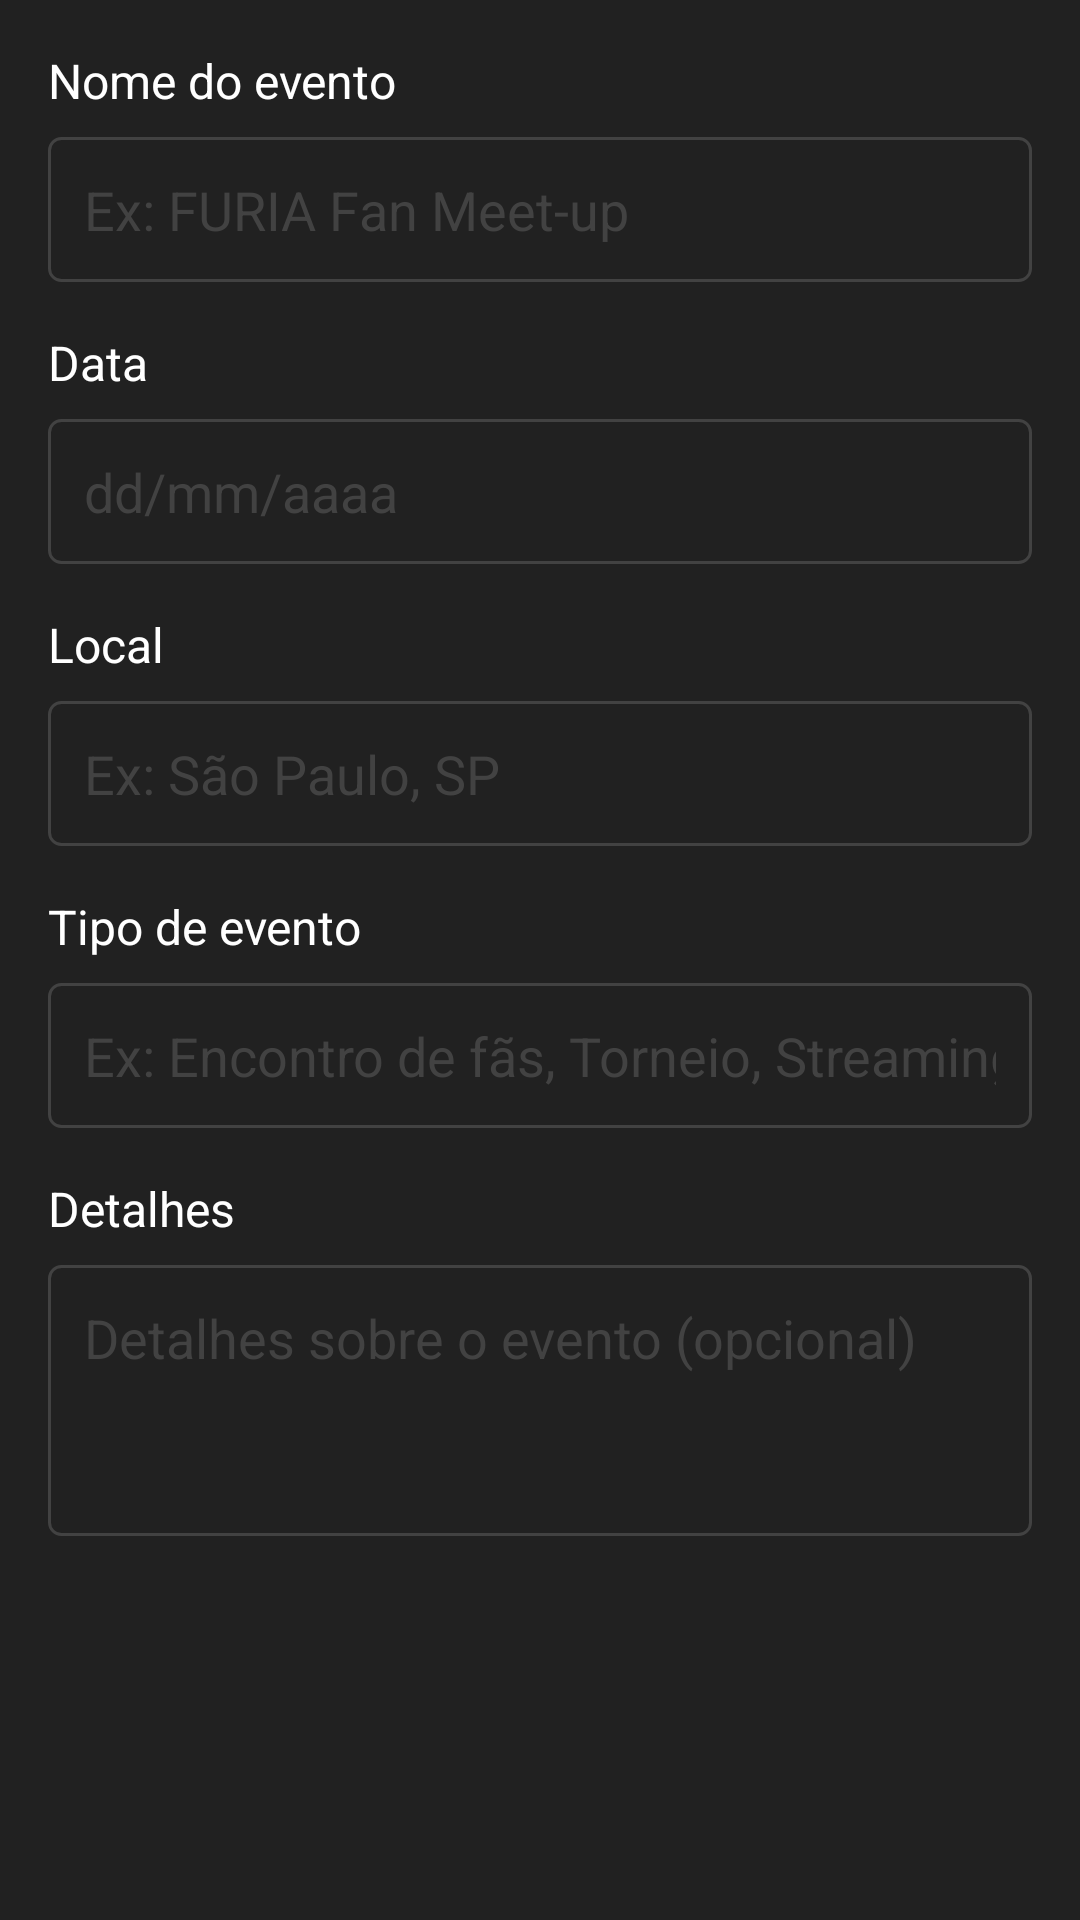

Reconstruct the res/layout file that produces this screen, plus the resources it refers to.
<!-- AndroidManifest.xml: application theme Theme.FURIAFanProfile -->
<!-- res/layout/dialog_add_event.xml -->
<?xml version="1.0" encoding="utf-8"?>
<LinearLayout xmlns:android="http://schemas.android.com/apk/res/android"
    android:layout_width="match_parent"
    android:layout_height="wrap_content"
    android:background="@color/furia_dark_gray"
    android:orientation="vertical"
    android:padding="16dp">

    <TextView
        android:layout_width="wrap_content"
        android:layout_height="wrap_content"
        android:text="Nome do evento"
        android:textColor="@color/furia_white"
        android:textSize="16sp" />

    <EditText
        android:id="@+id/etEventName"
        android:layout_width="match_parent"
        android:layout_height="wrap_content"
        android:layout_marginTop="8dp"
        android:background="@drawable/bg_text_border"
        android:padding="12dp"
        android:textColor="@color/furia_white"
        android:textColorHint="@color/furia_light_gray"
        android:hint="Ex: FURIA Fan Meet-up"
        android:inputType="text" />

    <TextView
        android:layout_width="wrap_content"
        android:layout_height="wrap_content"
        android:layout_marginTop="16dp"
        android:text="Data"
        android:textColor="@color/furia_white"
        android:textSize="16sp" />

    <EditText
        android:id="@+id/etEventDate"
        android:layout_width="match_parent"
        android:layout_height="wrap_content"
        android:layout_marginTop="8dp"
        android:background="@drawable/bg_text_border"
        android:padding="12dp"
        android:textColor="@color/furia_white"
        android:textColorHint="@color/furia_light_gray"
        android:hint="dd/mm/aaaa"
        android:inputType="date" />

    <TextView
        android:layout_width="wrap_content"
        android:layout_height="wrap_content"
        android:layout_marginTop="16dp"
        android:text="Local"
        android:textColor="@color/furia_white"
        android:textSize="16sp" />

    <EditText
        android:id="@+id/etEventLocation"
        android:layout_width="match_parent"
        android:layout_height="wrap_content"
        android:layout_marginTop="8dp"
        android:background="@drawable/bg_text_border"
        android:padding="12dp"
        android:textColor="@color/furia_white"
        android:textColorHint="@color/furia_light_gray"
        android:hint="Ex: São Paulo, SP"
        android:inputType="text" />

    <TextView
        android:layout_width="wrap_content"
        android:layout_height="wrap_content"
        android:layout_marginTop="16dp"
        android:text="Tipo de evento"
        android:textColor="@color/furia_white"
        android:textSize="16sp" />

    <EditText
        android:id="@+id/etEventType"
        android:layout_width="match_parent"
        android:layout_height="wrap_content"
        android:layout_marginTop="8dp"
        android:background="@drawable/bg_text_border"
        android:padding="12dp"
        android:textColor="@color/furia_white"
        android:textColorHint="@color/furia_light_gray"
        android:hint="Ex: Encontro de fãs, Torneio, Streaming"
        android:inputType="text" />

    <TextView
        android:layout_width="wrap_content"
        android:layout_height="wrap_content"
        android:layout_marginTop="16dp"
        android:text="Detalhes"
        android:textColor="@color/furia_white"
        android:textSize="16sp" />

    <EditText
        android:id="@+id/etEventDetails"
        android:layout_width="match_parent"
        android:layout_height="wrap_content"
        android:layout_marginTop="8dp"
        android:background="@drawable/bg_text_border"
        android:padding="12dp"
        android:lines="3"
        android:gravity="top"
        android:textColor="@color/furia_white"
        android:textColorHint="@color/furia_light_gray"
        android:hint="Detalhes sobre o evento (opcional)"
        android:inputType="textMultiLine" />

</LinearLayout>
<!-- resources referenced by this layout -->
<resources>
  <color name="furia_dark_gray">#212121</color>
  <color name="furia_light_gray">#424242</color>
  <color name="furia_white">#FFFFFF</color>
  <!-- drawable bg_text_border (drawable) -->
  <?xml version="1.0" encoding="utf-8"?>
  <shape xmlns:android="http://schemas.android.com/apk/res/android"
      android:shape="rectangle">
      <solid android:color="@color/furia_dark_gray" />
      <stroke android:width="1dp" android:color="@color/furia_light_gray" />
      <corners android:radius="4dp" />
  </shape>
  <style name="Theme.FURIAFanProfile" parent="Theme.MaterialComponents.DayNight.DarkActionBar">
          
          <item name="colorPrimary">@color/furia_orange</item>
          <item name="colorPrimaryVariant">@color/furia_orange_dark</item>
          <item name="colorOnPrimary">@color/furia_white</item>
  
          
          <item name="colorSecondary">@color/furia_orange_light</item>
          <item name="colorSecondaryVariant">@color/furia_orange</item>
          <item name="colorOnSecondary">@color/furia_black</item>
  
          
          <item name="android:windowBackground">@color/furia_black</item>
          <item name="android:statusBarColor">@color/furia_black</item>
  
          
          <item name="android:textColor">@color/furia_white</item>
          <item name="android:textColorPrimary">@color/furia_white</item>
          <item name="android:textColorSecondary">@color/furia_orange_light</item>
  
          <item name="windowActionBar">false</item>
          <item name="windowNoTitle">true</item>
      </style>
  <color name="furia_orange">#FF5500</color>
  <color name="furia_orange_dark">#CC4400</color>
  <color name="furia_orange_light">#FF8844</color>
  <color name="furia_black">#000000</color>
</resources>
